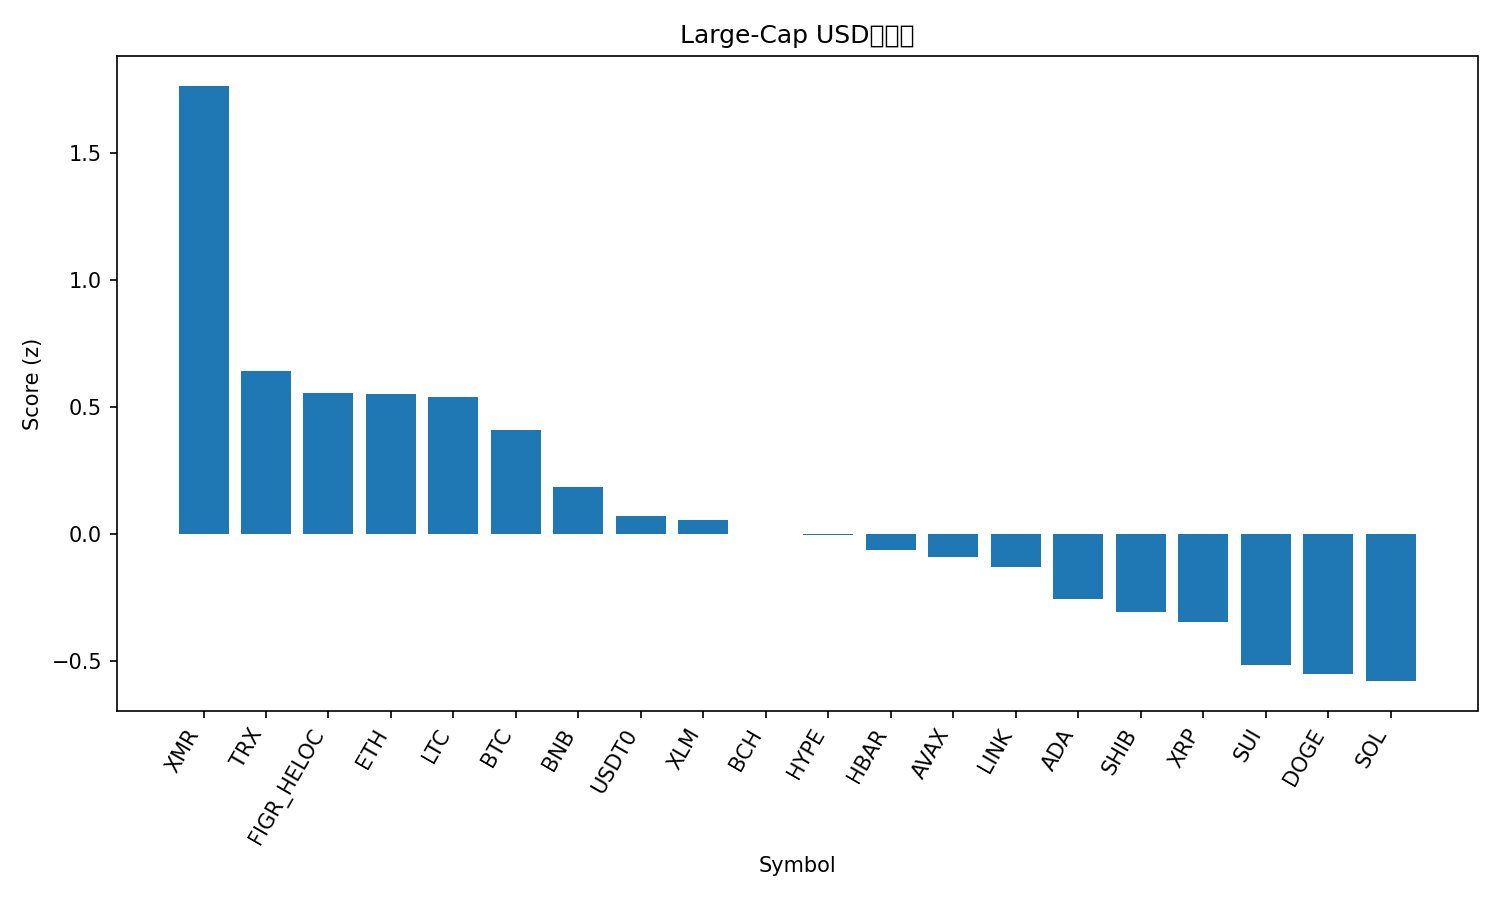

Source data for this figure (header and first rows):
rank, name, symbol, price, pct_1h, pct_24h, pct_7d, pct_1h_vs_btc, pct_24h_vs_btc, pct_7d_vs_btc, market_cap_rank, market_cap, volume_usd, score
1, Monero, XMR, 320.1, 0.6278, 3.375, -5.722, 0.2518, 4.727, 3.764, 35, 5907757831, 249375747, 1.767
2, TRON, TRX, 0.3175, 0.3285, 0.2696, -6.054, -0.0475, 1.622, 3.432, 10, 30022089379, 1024110229, 0.6418
3, Figure Heloc, FIGR_HELOC, 1.013, 0.03695, 1.752, 2.013, -0.3391, 3.104, 11.5, 15, 13210062315, 43808166, 0.5548
4, Ethereum, ETH, 4004, 0.6034, -2.788, -10.91, 0.2273, -1.436, -1.42, 2, 482583048504, 46747722021, 0.553
5, Litecoin, LTC, 95.18, 0.6779, -1.963, -20.36, 0.3019, -0.6112, -10.87, 31, 7262674122, 829199350, 0.5419
6, Bitcoin, BTC, 111403, 0.376, -1.352, -9.486, 0.0, 0.0, 0.0, 1, 2218380292589, 71678260115, 0.4119
7, BNB, BNB, 1172, 0.4926, -3.547, -10.05, 0.1165, -2.195, -0.5646, 4, 162815499643, 5147428958, 0.1869
8, USDT0, USDT0, 1.001, -0.02494, -0.03768, 0.0196, -0.401, 1.314, 9.506, 30, 7498535142, 614927885, 0.07087
9, Stellar, XLM, 0.328, 0.3765, -2.331, -14.42, 0.0004434, -0.9794, -4.936, 21, 10483009177, 226522006, 0.05602
10, Bitcoin Cash, BCH, 526.8, 0.2117, -1.602, -9.375, -0.1643, -0.2505, 0.1115, 20, 10493962133, 248101910, 0.00152
11, Hyperliquid, HYPE, 38.89, 0.3862, -2.543, -15.93, 0.01018, -1.191, -6.447, 19, 10529863028, 572625917, -0.001713
12, Hedera, HBAR, 0.1822, 0.3885, -2.774, -16.8, 0.01244, -1.422, -7.316, 28, 7711094305, 272415649, -0.06121
13, Avalanche, AVAX, 22.03, 0.5223, -3.344, -23.92, 0.1463, -1.992, -14.43, 23, 9377980140, 762347880, -0.09172
14, Chainlink, LINK, 18.18, 0.5396, -4.469, -19.18, 0.1635, -3.117, -9.694, 16, 12635573258, 951806881, -0.1311
15, Cardano, ADA, 0.6743, 0.4475, -4.042, -20.13, 0.07145, -2.69, -10.64, 11, 24620757389, 1451006515, -0.2566
16, Shiba Inu, SHIB, 1.044e-05, 0.2035, -2.461, -14.75, -0.1725, -1.109, -5.262, 32, 6144014977, 170028817, -0.3064
17, XRP, XRP, 2.44, 0.2609, -3.065, -16.64, -0.1151, -1.713, -7.15, 5, 145780481055, 5084733912, -0.3452
18, Sui, SUI, 2.72, 0.399, -4.694, -22.13, 0.02293, -3.342, -12.65, 22, 9851497736, 1340943924, -0.5165
19, Dogecoin, DOGE, 0.199, 0.1684, -2.382, -22.14, -0.2076, -1.03, -12.65, 9, 30083867710, 2741119669, -0.5503
20, Solana, SOL, 197.3, 0.002477, -2.375, -11.6, -0.3736, -1.023, -2.117, 6, 107681060643, 9755285165, -0.5795
21, Mantle, MNT, 1.85, -0.01211, -7.79, -28.17, -0.3881, -6.438, -18.69, 34, 5984062281, 386437364, -2.006
